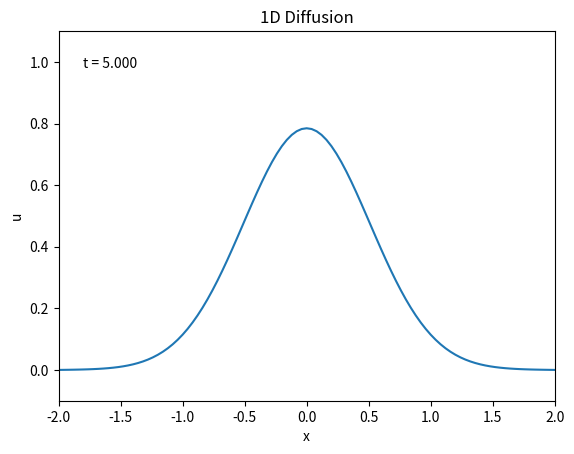

Python code for this plot:
import numpy as np
import matplotlib.pyplot as plt
import scipy as sp
from matplotlib.animation import FuncAnimation, PillowWriter


nx = 101          # no of grid points
xmax = 2
xmin = -2
dx = (xmax - xmin) / 100   # mesh size

x = np.linspace(xmin, xmax, nx)
print(x[100])
print(x)

c = 0.8
cfl = 0.2

dt = cfl * dx / abs(c)     # keep SAME dt as advection code
print(cfl)
print(dt)

t_end = 5.0
nt = int(t_end / dt)
t = np.linspace(0, nt*dt, nt+1)
print(t[-1], nt)

nu = 0.01   # diffusion coefficient
r = nu * dt / dx**2
print("r (nu*dt/dx^2) =", r)

u = np.zeros((nt+1, nx))
u[0, :] = np.exp(-0.5 * (x/0.4)**2)   # initial condition (same Gaussian)
uex = u[0, :].copy()

for n in range(0, nt):

    # update interior points
    for i in range(1, nx-1):
        u[n+1, i] = (
            u[n, i]
            + r * (u[n, i+1] - 2.0*u[n, i] + u[n, i-1])
        )

    # Dirichlet boundary conditions
    # keep boundary values fixed in time (like your advection code idea)
    #u[n+1, 0]     = u[0, 0]
    #u[n+1, nx-1]  = u[0, nx-1]
    u[n+1,0]=0
    u[n+1,nx-1]=0



# -----------------------------
fig, ax = plt.subplots()
line, = ax.plot(x, u[0, :])
ts = ax.text(0.05, 0.9, '', transform=ax.transAxes)
ax.set_xlim(xmin, xmax)
ax.set_ylim(-0.1, 1.1)
ax.set_xlabel("x")
ax.set_ylabel("u")
ax.set_title("1D Diffusion")

def update(frame):
    line.set_ydata(u[frame, :])
    ts.set_text(f't = {frame*dt:.3f}')
    return line, ts

anim = FuncAnimation(
    fig,
    update,
    frames=range(0, nt + 1, max(1, nt // 200)),
    interval=30,
    blit=True,
)

anim.save("diffusion.gif", writer=PillowWriter(fps=30))
plt.show()
